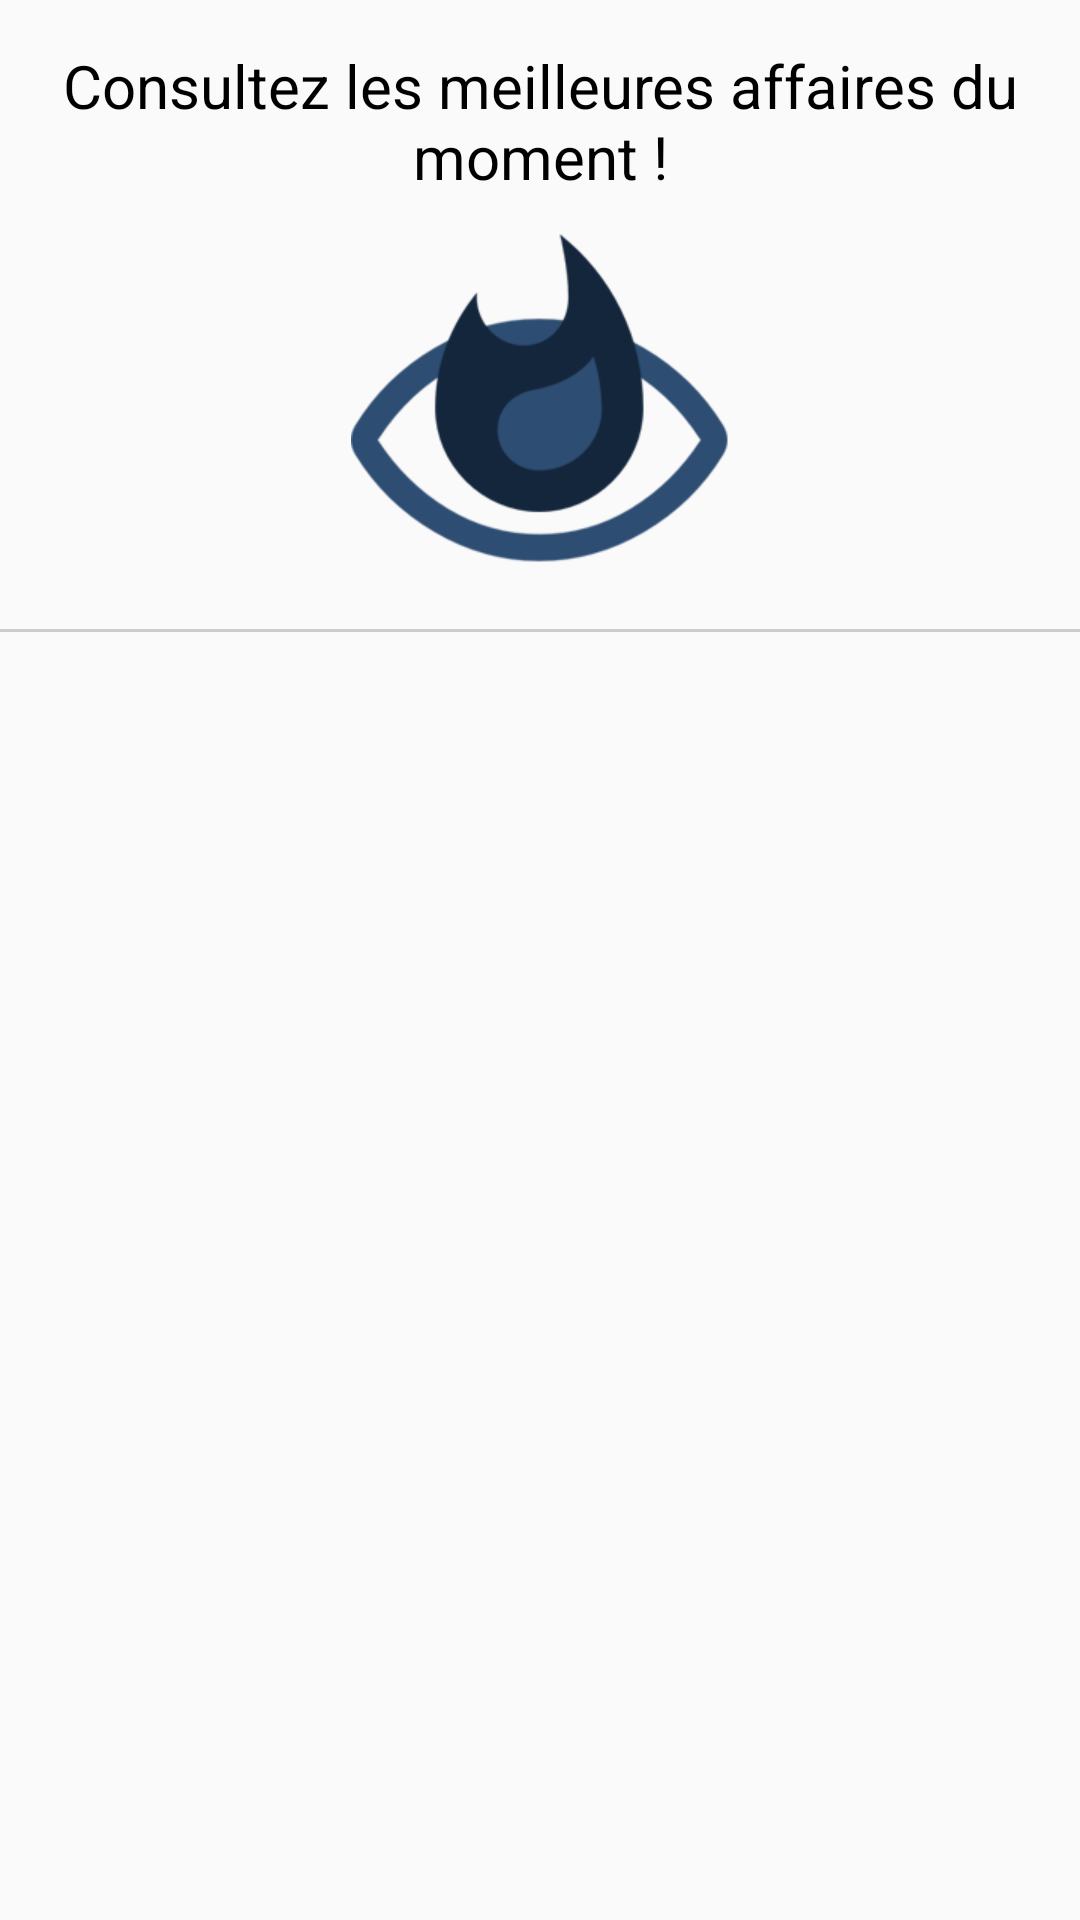

Here is an Android app screen rendered from its layout file. Give the layout XML and the strings, colors and styles it references.
<!-- AndroidManifest.xml: application theme AppTheme.NoActionBar -->
<!-- res/layout/activity_deals.xml -->
<?xml version="1.0" encoding="utf-8"?>
<LinearLayout xmlns:android="http://schemas.android.com/apk/res/android"
    xmlns:app="http://schemas.android.com/apk/res-auto"
    xmlns:tools="http://schemas.android.com/tools"
    android:layout_width="match_parent"
    android:layout_height="match_parent"
    android:orientation="vertical"
    android:gravity="center"
    tools:context="fr.marketwatcher.android.DealsActivity">

    <TextView
        android:layout_width="wrap_content"
        android:layout_height="wrap_content"
        android:text="Consultez les meilleures affaires du moment !"
        android:textSize="20dp"
        android:textAlignment="center"
        android:layout_marginTop="15dp"
        android:textColor="#000000"/>

    <ImageView
        android:layout_width="126dp"
        android:layout_height="110dp"
        android:background="@drawable/deals_eye"
        android:layout_marginTop="12dp"
        android:layout_marginBottom="22dp"/>

    <View
        android:layout_width="match_parent"
        android:layout_height="1dp"
        android:background="#cccccc" />

    <LinearLayout
        android:layout_width="match_parent"
        android:layout_height="match_parent" >

        <ListView
            android:id="@+id/listDeals"
            android:layout_width="match_parent"
            android:layout_height="match_parent"
            android:layout_alignParentLeft="true"
            android:layout_alignParentTop="true" />


    </LinearLayout>


</LinearLayout>
<!-- resources referenced by this layout -->
<resources>
  <!-- drawable deals_eye: png bitmap (drawable, 24517 bytes) -->
  <style name="AppTheme.NoActionBar">
          <item name="windowActionBar">false</item>
          <item name="windowNoTitle">true</item>
      </style>
</resources>
